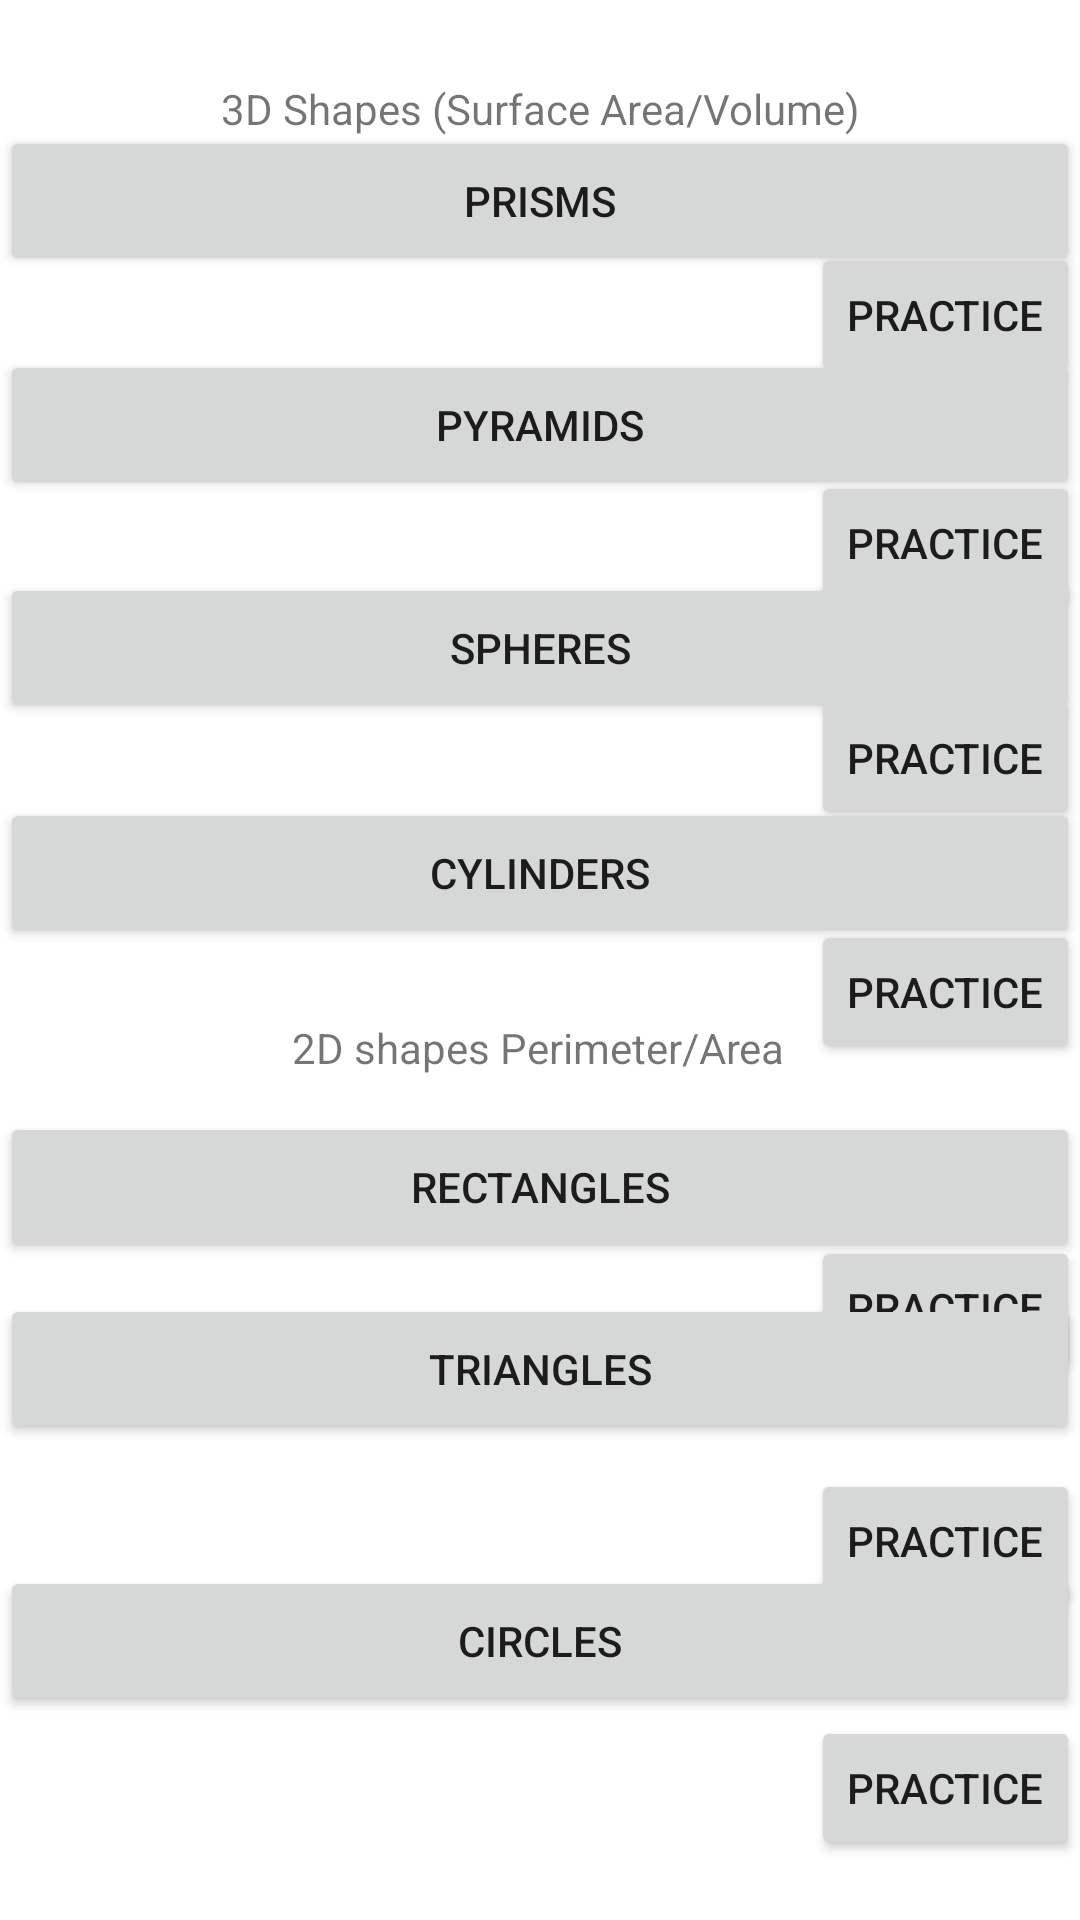

Write the Android layout XML for this screen, with the resource values it uses.
<!-- AndroidManifest.xml: application theme Theme.SeniorP -->
<!-- res/layout/activity_geomtry.xml -->
<?xml version="1.0" encoding="utf-8"?>
<androidx.constraintlayout.widget.ConstraintLayout xmlns:android="http://schemas.android.com/apk/res/android"
    xmlns:app="http://schemas.android.com/apk/res-auto"
    xmlns:tools="http://schemas.android.com/tools"
    android:layout_width="match_parent"
    android:layout_height="match_parent"
    tools:context=".GeomtryActivity">

    <Button
        android:id="@+id/button19"
        android:layout_width="wrap_content"
        android:layout_height="wrap_content"
        android:onClick="pyramidTest"
        android:text="Practice"
        app:layout_constraintBottom_toBottomOf="parent"
        app:layout_constraintEnd_toEndOf="parent"
        app:layout_constraintHorizontal_bias="1.0"
        app:layout_constraintStart_toStartOf="parent"
        app:layout_constraintTop_toTopOf="parent"
        app:layout_constraintVertical_bias="0.265" />

    <Button
        android:id="@+id/button20"
        android:layout_width="wrap_content"
        android:layout_height="wrap_content"
        android:onClick="prismTest"
        android:text="Practice"
        app:layout_constraintBottom_toBottomOf="parent"
        app:layout_constraintEnd_toEndOf="parent"
        app:layout_constraintHorizontal_bias="1.0"
        app:layout_constraintStart_toStartOf="parent"
        app:layout_constraintTop_toTopOf="parent"
        app:layout_constraintVertical_bias="0.137" />

    <Button
        android:id="@+id/button21"
        android:layout_width="wrap_content"
        android:layout_height="wrap_content"
        android:onClick="quadTest"
        android:text="Practice"
        app:layout_constraintBottom_toBottomOf="parent"
        app:layout_constraintEnd_toEndOf="parent"
        app:layout_constraintHorizontal_bias="1.0"
        app:layout_constraintStart_toStartOf="parent"
        app:layout_constraintTop_toTopOf="parent"
        app:layout_constraintVertical_bias="0.696" />

    <Button
        android:id="@+id/button22"
        android:layout_width="wrap_content"
        android:layout_height="wrap_content"
        android:onClick="triangleTest"
        android:text="Practice"
        app:layout_constraintBottom_toBottomOf="parent"
        app:layout_constraintEnd_toEndOf="parent"
        app:layout_constraintHorizontal_bias="1.0"
        app:layout_constraintStart_toStartOf="parent"
        app:layout_constraintTop_toTopOf="parent"
        app:layout_constraintVertical_bias="0.827" />

    <Button
        android:id="@+id/button23"
        android:layout_width="wrap_content"
        android:layout_height="wrap_content"
        android:onClick="circleTest"
        android:text="Practice"
        app:layout_constraintBottom_toBottomOf="parent"
        app:layout_constraintEnd_toEndOf="parent"
        app:layout_constraintHorizontal_bias="1.0"
        app:layout_constraintStart_toStartOf="parent"
        app:layout_constraintTop_toTopOf="parent"
        app:layout_constraintVertical_bias="0.966" />

    <TextView
        android:id="@+id/textView4"
        android:layout_width="wrap_content"
        android:layout_height="wrap_content"
        android:text="3D Shapes (Surface Area/Volume)"
        app:layout_constraintBottom_toBottomOf="parent"
        app:layout_constraintEnd_toEndOf="parent"
        app:layout_constraintStart_toStartOf="parent"
        app:layout_constraintTop_toTopOf="parent"
        app:layout_constraintVertical_bias="0.043" />

    <TextView
        android:id="@+id/textView5"
        android:layout_width="wrap_content"
        android:layout_height="wrap_content"
        android:text="2D shapes Perimeter/Area"
        app:layout_constraintBottom_toBottomOf="parent"
        app:layout_constraintEnd_toEndOf="parent"
        app:layout_constraintHorizontal_bias="0.497"
        app:layout_constraintStart_toStartOf="parent"
        app:layout_constraintTop_toTopOf="parent"
        app:layout_constraintVertical_bias="0.547" />

    <Button
        android:id="@+id/button8"
        android:layout_width="0dp"
        android:layout_height="50dp"
        android:onClick="prism"
        android:text="Prisms"
        app:layout_constraintBottom_toBottomOf="parent"
        app:layout_constraintEnd_toEndOf="parent"
        app:layout_constraintHorizontal_bias="0.0"
        app:layout_constraintStart_toStartOf="parent"
        app:layout_constraintTop_toTopOf="parent"
        app:layout_constraintVertical_bias="0.071" />

    <Button
        android:id="@+id/button9"
        android:layout_width="0dp"
        android:layout_height="50dp"
        android:onClick="pyramid"
        android:text="Pyramids"
        app:layout_constraintBottom_toBottomOf="parent"
        app:layout_constraintEnd_toEndOf="parent"
        app:layout_constraintHorizontal_bias="0.0"
        app:layout_constraintStart_toStartOf="parent"
        app:layout_constraintTop_toTopOf="parent"
        app:layout_constraintVertical_bias="0.198" />

    <Button
        android:id="@+id/button10"
        android:layout_width="0dp"
        android:layout_height="50dp"
        android:onClick="sphere"
        android:text="Spheres"
        app:layout_constraintBottom_toBottomOf="parent"
        app:layout_constraintEnd_toEndOf="parent"
        app:layout_constraintHorizontal_bias="0.0"
        app:layout_constraintStart_toStartOf="parent"
        app:layout_constraintTop_toTopOf="parent"
        app:layout_constraintVertical_bias="0.324" />

    <Button
        android:id="@+id/button11"
        android:layout_width="0dp"
        android:layout_height="50dp"
        android:onClick="cylinder"
        android:text="Cylinders"
        app:layout_constraintBottom_toBottomOf="parent"
        app:layout_constraintEnd_toEndOf="parent"
        app:layout_constraintHorizontal_bias="0.0"
        app:layout_constraintStart_toStartOf="parent"
        app:layout_constraintTop_toTopOf="parent"
        app:layout_constraintVertical_bias="0.451" />

    <Button
        android:id="@+id/button12"
        android:layout_width="0dp"
        android:layout_height="50dp"
        android:onClick="quad"
        android:text="Rectangles"
        app:layout_constraintBottom_toBottomOf="parent"
        app:layout_constraintEnd_toEndOf="parent"
        app:layout_constraintHorizontal_bias="0.0"
        app:layout_constraintStart_toStartOf="parent"
        app:layout_constraintTop_toTopOf="parent"
        app:layout_constraintVertical_bias="0.628" />

    <Button
        android:id="@+id/button13"
        android:layout_width="0dp"
        android:layout_height="50dp"
        android:layout_marginBottom="40dp"
        android:onClick="triangle"
        android:text="Triangles"
        app:layout_constraintBottom_toTopOf="@+id/button14"
        app:layout_constraintEnd_toEndOf="parent"
        app:layout_constraintHorizontal_bias="0.0"
        app:layout_constraintStart_toStartOf="parent"
        app:layout_constraintTop_toBottomOf="@+id/textView5"
        app:layout_constraintVertical_bias="0.993" />

    <Button
        android:id="@+id/button14"
        android:layout_width="0dp"
        android:layout_height="50dp"
        android:layout_marginBottom="68dp"
        android:onClick="circle"
        android:text="Circles"
        app:layout_constraintBottom_toBottomOf="parent"
        app:layout_constraintEnd_toEndOf="parent"
        app:layout_constraintHorizontal_bias="0.0"
        app:layout_constraintStart_toStartOf="parent"
        app:layout_constraintTop_toBottomOf="@+id/textView5"
        app:layout_constraintVertical_bias="1.0" />

    <Button
        android:id="@+id/button16"
        android:layout_width="wrap_content"
        android:layout_height="wrap_content"
        android:onClick="cylinderTest"
        android:text="Practice"
        app:layout_constraintBottom_toBottomOf="parent"
        app:layout_constraintEnd_toEndOf="parent"
        app:layout_constraintHorizontal_bias="1.0"
        app:layout_constraintStart_toStartOf="parent"
        app:layout_constraintTop_toTopOf="parent"
        app:layout_constraintVertical_bias="0.518" />

    <Button
        android:id="@+id/button18"
        android:layout_width="wrap_content"
        android:layout_height="wrap_content"
        android:onClick="sphereTest"
        android:text="Practice"
        app:layout_constraintBottom_toBottomOf="parent"
        app:layout_constraintEnd_toEndOf="parent"
        app:layout_constraintHorizontal_bias="1.0"
        app:layout_constraintStart_toStartOf="parent"
        app:layout_constraintTop_toTopOf="parent"
        app:layout_constraintVertical_bias="0.386" />
</androidx.constraintlayout.widget.ConstraintLayout>
<!-- resources referenced by this layout -->
<resources>
  <style name="Theme.SeniorP" parent="Theme.MaterialComponents.DayNight.DarkActionBar">
          
          <item name="colorPrimary">@color/purple_500</item>
          <item name="colorPrimaryVariant">@color/purple_700</item>
          <item name="colorOnPrimary">@color/white</item>
          
          <item name="colorSecondary">@color/teal_200</item>
          <item name="colorSecondaryVariant">@color/teal_700</item>
          <item name="colorOnSecondary">@color/black</item>
          
          <item name="android:statusBarColor" tools:targetApi="l">?attr/colorPrimaryVariant</item>
          
      </style>
  <!-- not gathered from this repository: default colours our renderer supplied (Android Studio template values) -->
  <color name="purple_500">#FF6200EE</color>
  <color name="purple_700">#FF3700B3</color>
  <color name="teal_200">#FF03DAC5</color>
  <color name="teal_700">#FF018786</color>
  <color name="black">#FF000000</color>
  <color name="white">#FFFFFFFF</color>
</resources>
